20-way image classification set "split_data" from GitHub (sepehrtaji-dev/Laliga_teams_logo_CNN); label vocabulary: Athletic Bilbao, Atletico Madrid, Barcelona, Celta Vigo, Deportivo Alaves, Espanyol, Getafe, Girona, Las Palmas, Leganes, Mallorca, Osasuna, Rayo Vallecano, Real Betis, Real Madrid, Real Sociedad, Real Valladolid, Sevilla, Valencia, Villarreal.

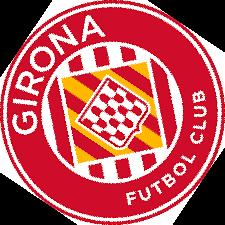
Label: Girona

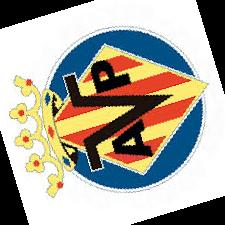
Label: Villarreal

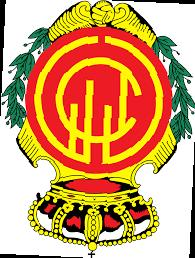
Label: Mallorca

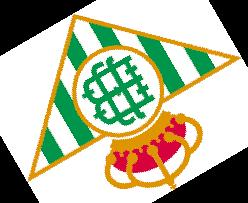
Label: Real Betis

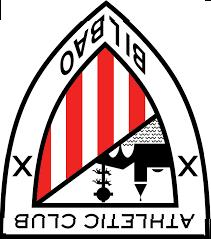
Label: Athletic Bilbao

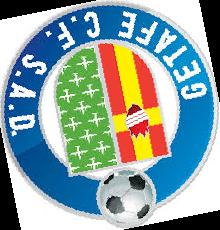
Label: Getafe
